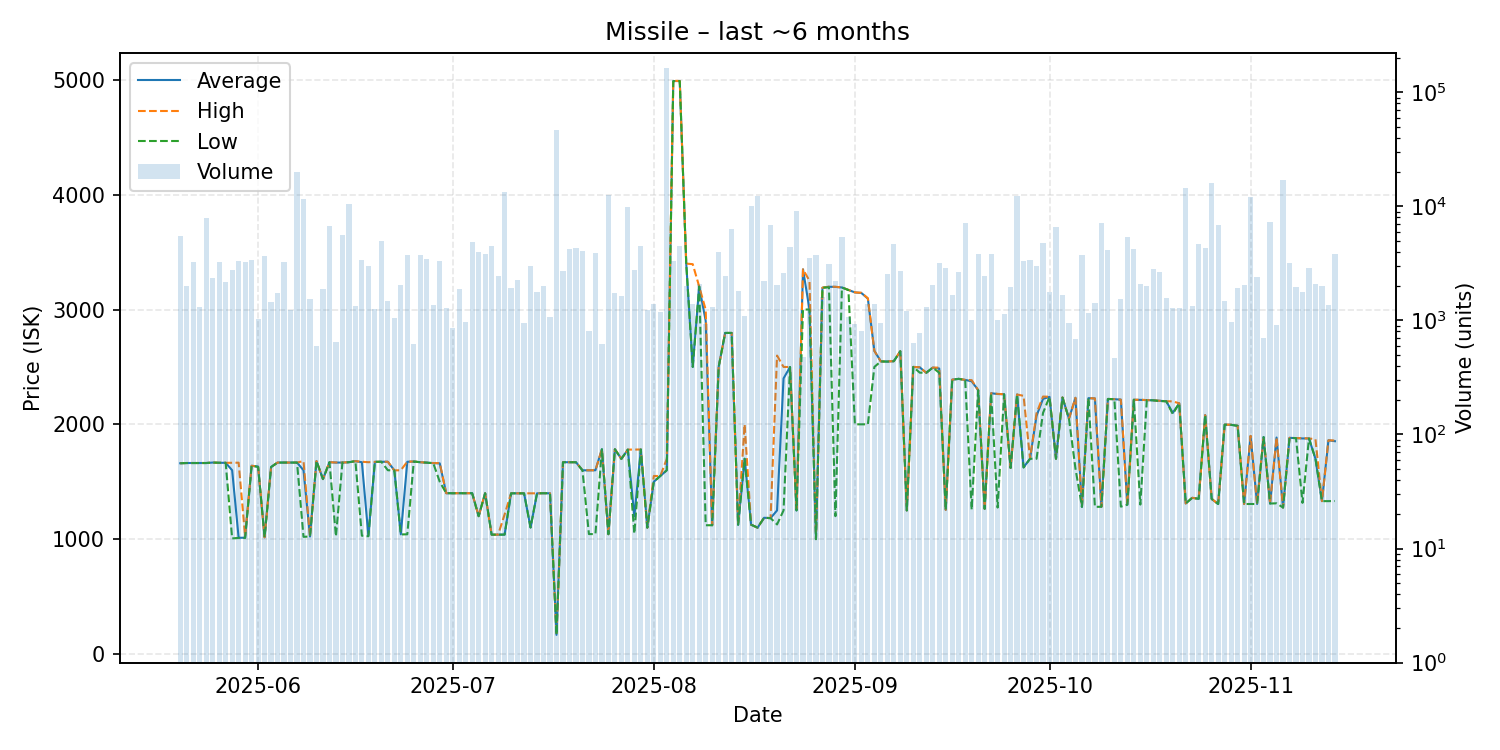

Source data for this figure (header and first rows):
date, average, highest, lowest, order_count, volume
2025-05-20, 1661, 1661, 1661, 29, 5537
2025-05-21, 1663, 1663, 1663, 18, 1993
2025-05-22, 1663, 1663, 1663, 36, 3241
2025-05-23, 1663, 1663, 1663, 17, 1323
2025-05-24, 1663, 1663, 1663, 31, 7909
2025-05-25, 1667, 1667, 1667, 26, 2334
2025-05-26, 1665, 1665, 1665, 20, 3283
2025-05-27, 1665, 1665, 1665, 28, 2159
2025-05-28, 1600, 1665, 1006, 39, 2771
2025-05-29, 1012, 1666, 1011, 30, 3332
2025-05-30, 1012, 1025, 1011, 25, 3243
2025-05-31, 1639, 1639, 1639, 47, 3374
2025-06-01, 1632, 1633, 1629, 31, 1021
2025-06-02, 1016, 1016, 1016, 30, 3637
2025-06-03, 1628, 1628, 1628, 40, 1450
2025-06-04, 1667, 1667, 1667, 33, 1744
2025-06-05, 1667, 1667, 1667, 36, 3270
2025-06-06, 1667, 1667, 1667, 22, 1226
2025-06-07, 1667, 1667, 1667, 45, 20089
2025-06-08, 1600, 1680, 1020, 41, 11636
2025-06-09, 1023, 1023, 1023, 28, 1533
2025-06-10, 1680, 1680, 1680, 19, 598
2025-06-11, 1523, 1523, 1523, 17, 1878
2025-06-12, 1670, 1670, 1670, 26, 6674
2025-06-13, 1667, 1668, 1024, 17, 653
2025-06-14, 1667, 1667, 1667, 32, 5663
2025-06-15, 1670, 1670, 1670, 54, 10582
2025-06-16, 1679, 1679, 1679, 26, 1328
2025-06-17, 1670, 1674, 1030, 26, 3352
2025-06-18, 1030, 1670, 1025, 18, 2975
2025-06-19, 1673, 1673, 1673, 16, 1249
2025-06-20, 1674, 1674, 1674, 38, 5004
2025-06-21, 1674, 1674, 1600, 29, 1479
2025-06-22, 1599, 1599, 1599, 29, 1044
2025-06-23, 1042, 1600, 1041, 23, 2033
2025-06-24, 1674, 1675, 1042, 27, 3719
2025-06-25, 1676, 1676, 1676, 20, 617
2025-06-26, 1670, 1670, 1670, 25, 3731
2025-06-27, 1666, 1666, 1666, 35, 3455
2025-06-28, 1662, 1663, 1662, 29, 1364
2025-06-29, 1660, 1662, 1500, 29, 3306
2025-06-30, 1400, 1400, 1400, 17, 1279
2025-07-01, 1400, 1400, 1400, 26, 857
2025-07-02, 1400, 1400, 1400, 28, 1879
2025-07-03, 1400, 1400, 1400, 15, 959
2025-07-04, 1400, 1400, 1400, 33, 4830
2025-07-05, 1200, 1200, 1200, 23, 3973
2025-07-06, 1400, 1400, 1400, 26, 3822
2025-07-07, 1039, 1039, 1039, 29, 4512
2025-07-08, 1039, 1039, 1039, 24, 2451
2025-07-09, 1040, 1215, 1039, 30, 13349
2025-07-10, 1399, 1399, 1399, 40, 1936
2025-07-11, 1399, 1399, 1399, 30, 2271
2025-07-12, 1399, 1399, 1399, 30, 950
2025-07-13, 1101, 1399, 1101, 41, 2985
2025-07-14, 1399, 1399, 1399, 33, 1769
2025-07-15, 1400, 1400, 1400, 22, 1988
2025-07-16, 1399, 1399, 1399, 20, 1075
2025-07-17, 166.1, 166.1, 166.1, 31, 46445
2025-07-18, 1670, 1670, 1670, 21, 2704
... 119 more rows
